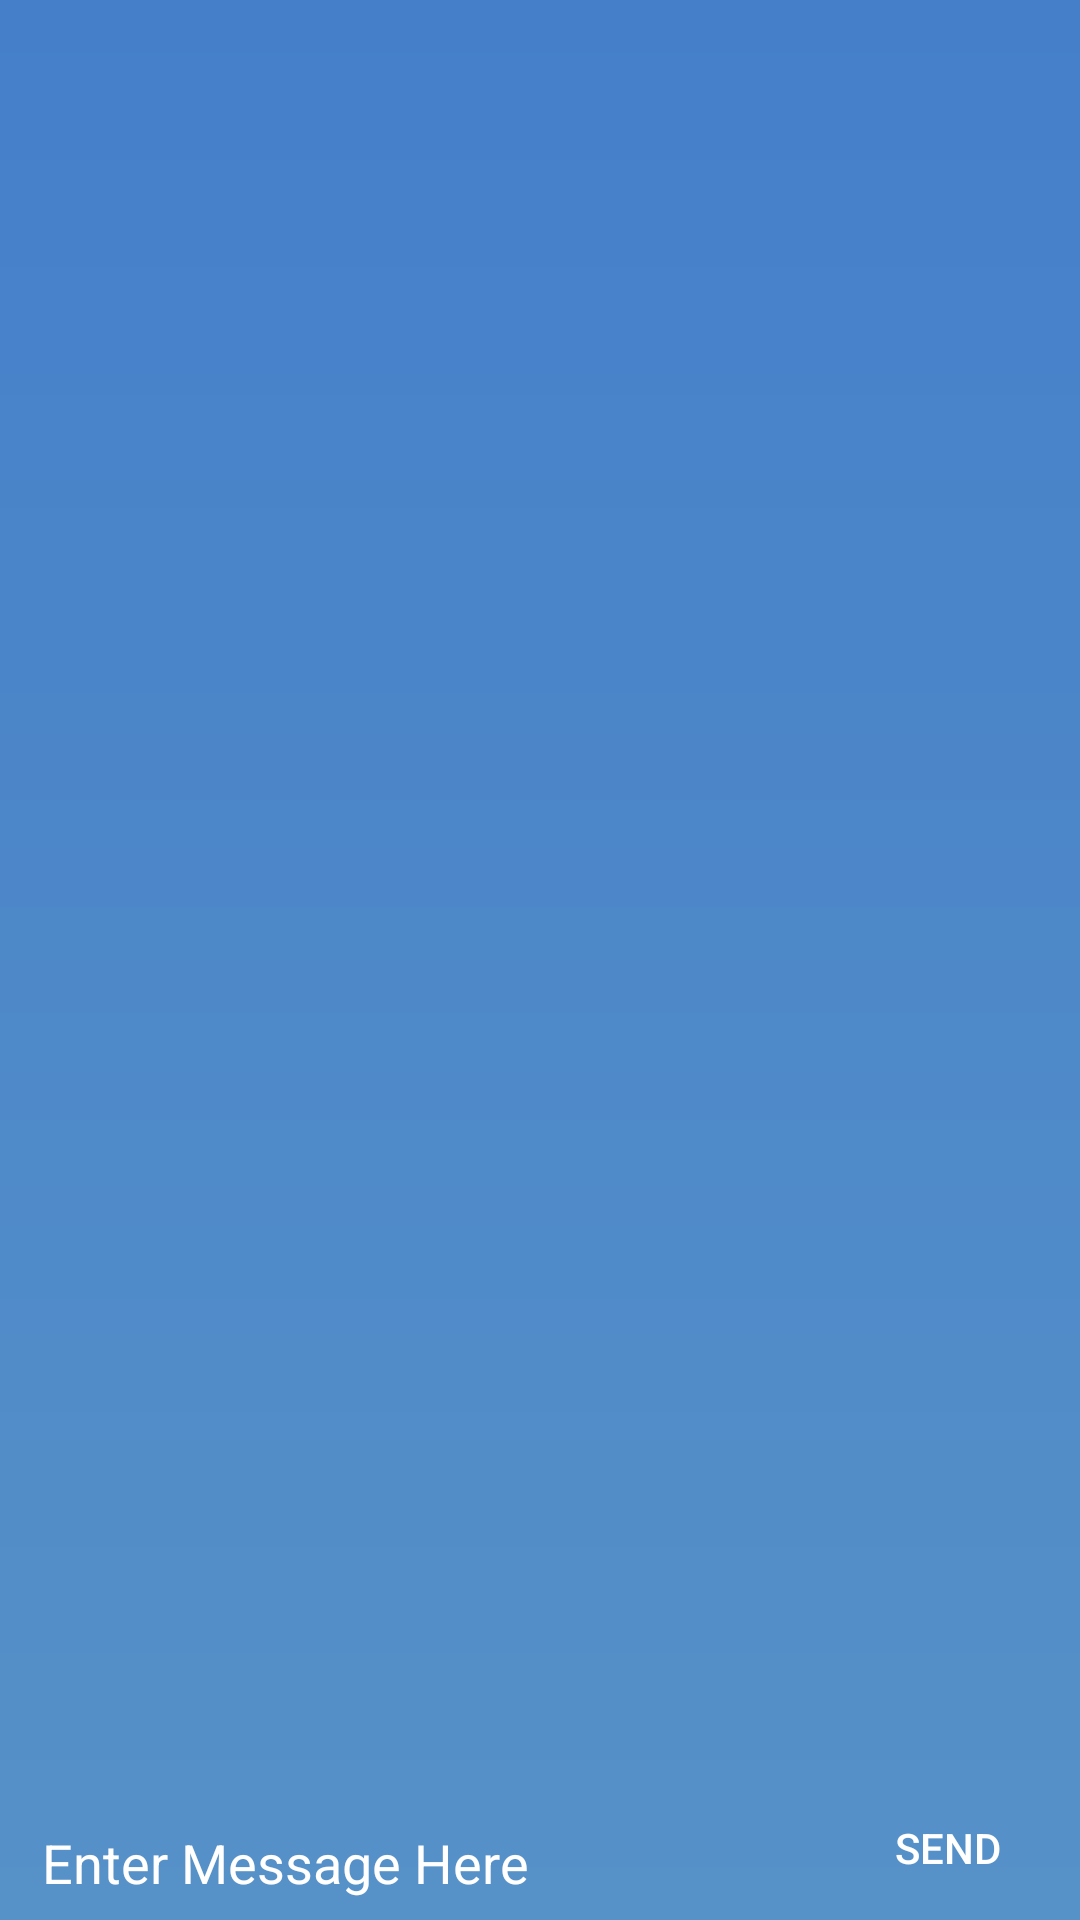

Reconstruct the res/layout file that produces this screen, plus the resources it refers to.
<!-- AndroidManifest.xml: application theme AppTheme -->
<!-- res/layout/chat_room.xml -->
<?xml version="1.0" encoding="utf-8"?>
<android.support.v7.widget.LinearLayoutCompat
    xmlns:android="http://schemas.android.com/apk/res/android" android:layout_width="match_parent"
    android:layout_height="match_parent"
    android:orientation="vertical"
    android:background="@drawable/background_3"
    >


    <LinearLayout
        android:layout_width="match_parent"
        android:layout_height="wrap_content"
        android:orientation="horizontal"
        android:layout_weight="1"
        >


        <ScrollView
            android:id="@+id/scrollView"
            android:layout_width="match_parent"
            android:layout_height="match_parent"
            >


            <TextView
                android:id="@+id/textView"
                android:layout_width="match_parent"
                android:layout_height="match_parent"
                android:textColor="@android:color/white"
                android:padding="10sp"
                android:textSize="20sp"


                />




        </ScrollView>


    </LinearLayout>


    <LinearLayout
        android:layout_width="match_parent"
        android:layout_height="wrap_content"
        android:orientation="horizontal"
        >


        <EditText
            android:id="@+id/msg_input"
            android:layout_width="0dp"
            android:layout_height="wrap_content"
            android:layout_gravity="bottom"
            android:hint="Enter Message Here"
            android:layout_marginLeft="10sp"
            android:layout_weight="1"
            android:textColor="@android:color/white"
            android:textColorHint="@android:color/white"
            android:backgroundTint="@android:color/transparent"
            />
        <Button
            android:id="@+id/btn_send"
            android:layout_width="wrap_content"
            android:text="Send"
            android:background="@android:color/transparent"
            android:textColor="#ffffff"
            android:layout_height="wrap_content" />


    </LinearLayout>




</android.support.v7.widget.LinearLayoutCompat>
<!-- resources referenced by this layout -->
<resources>
  <!-- drawable background_3 (drawable) -->
  <?xml version="1.0" encoding="UTF-8"?>
  <shape xmlns:android="http://schemas.android.com/apk/res/android"
      android:shape="rectangle" >
  
      <gradient
          android:type="linear"
          android:startColor="#457fca"
          android:endColor="#5691c8"
          android:angle="270"/>
  </shape>
  <style name="AppTheme" parent="@style/Theme.AppCompat.Light">
          
          <item name="android:textColorPrimary">@color/colorPrimaryDarkDark</item>
          <item name="colorPrimary">@color/colorPrimary</item>
          <item name="colorPrimaryDark">@color/colorPrimaryDark</item>
          <item name="colorAccent">@color/colorAccent</item>
      </style>
  <color name="colorPrimaryDarkDark">#442b2d</color>
  <color name="colorPrimary">#ffdbcf</color>
  <color name="colorPrimaryDark">#fcb8ab</color>
  <color name="colorAccent">#FF4081</color>
</resources>
